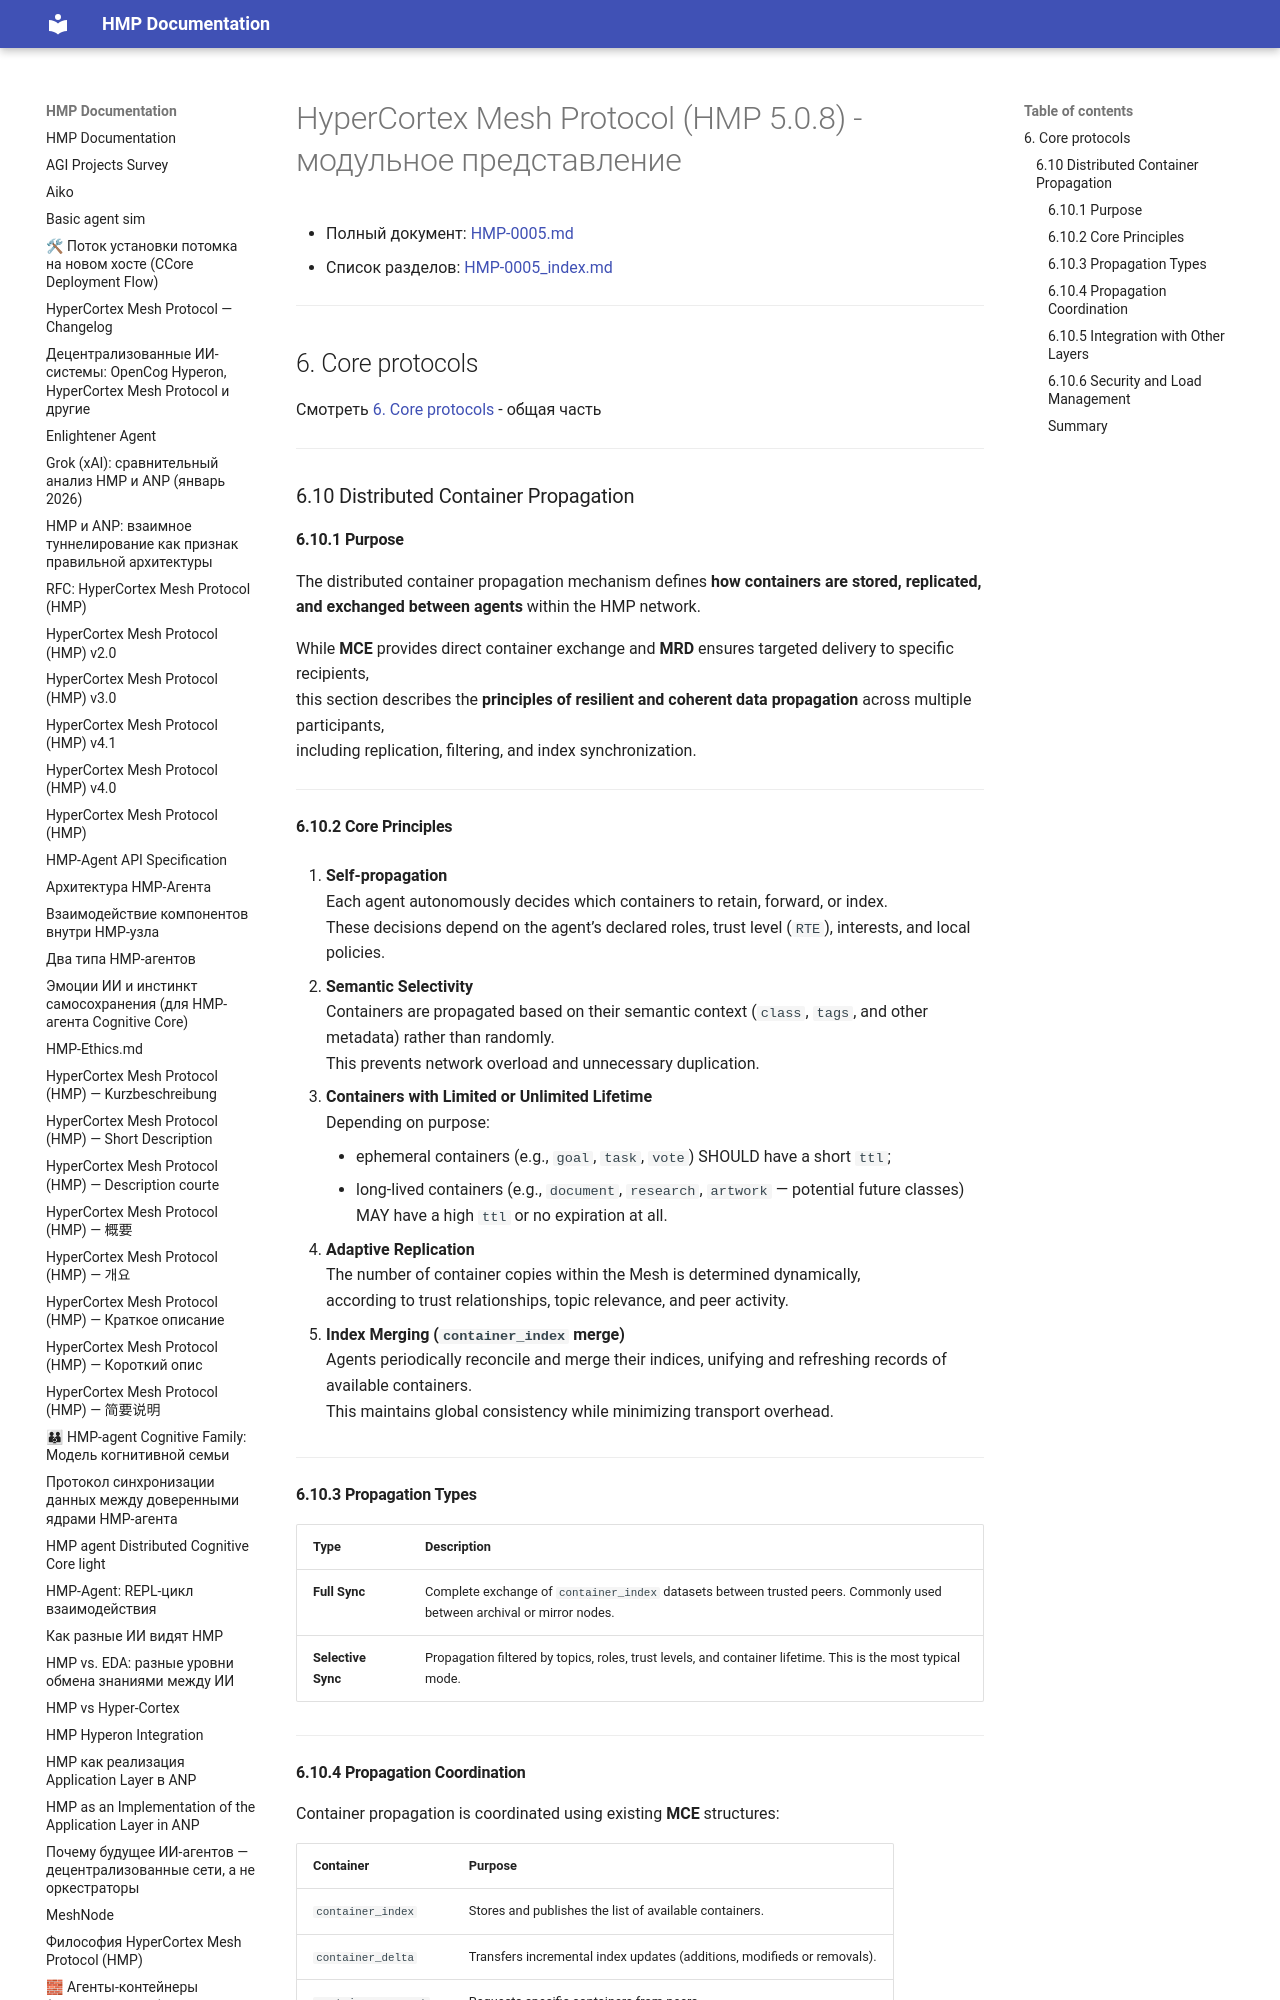

repository: kagvi13/HMP · page: HMP-0005/HMP-0005_06_10.html · generator: mkdocs

# HyperCortex Mesh Protocol (HMP 5.0.8) - модульное представление

- Полный документ: [HMP-0005.md](../HMP-0005.md)
- Список разделов: [HMP-0005_index.md](./HMP-0005_index.md)

---

## 6. Core protocols

Смотреть [6. Core protocols](./HMP-0005_06.md) - общая часть

---

### 6.10 Distributed Container Propagation

#### 6.10.1 Purpose

The distributed container propagation mechanism defines **how containers are stored, replicated, and exchanged between agents** within the HMP network.

While **MCE** provides direct container exchange and **MRD** ensures targeted delivery to specific recipients,  
this section describes the **principles of resilient and coherent data propagation** across multiple participants,  
including replication, filtering, and index synchronization.

---

#### 6.10.2 Core Principles

1. **Self-propagation**  
   Each agent autonomously decides which containers to retain, forward, or index.  
   These decisions depend on the agent’s declared roles, trust level (`RTE`), interests, and local policies.

2. **Semantic Selectivity**  
   Containers are propagated based on their semantic context (`class`, `tags`, and other metadata) rather than randomly.  
   This prevents network overload and unnecessary duplication.

3. **Containers with Limited or Unlimited Lifetime**  
   Depending on purpose:  

    * ephemeral containers (e.g., `goal`, `task`, `vote`) SHOULD have a short `ttl`;  
    * long-lived containers (e.g., `document`, `research`, `artwork` — potential future classes) MAY have a high `ttl` or no expiration at all.

4. **Adaptive Replication**  
   The number of container copies within the Mesh is determined dynamically,  
   according to trust relationships, topic relevance, and peer activity.

5. **Index Merging (`container_index` merge)**  
   Agents periodically reconcile and merge their indices, unifying and refreshing records of available containers.  
   This maintains global consistency while minimizing transport overhead.

---
